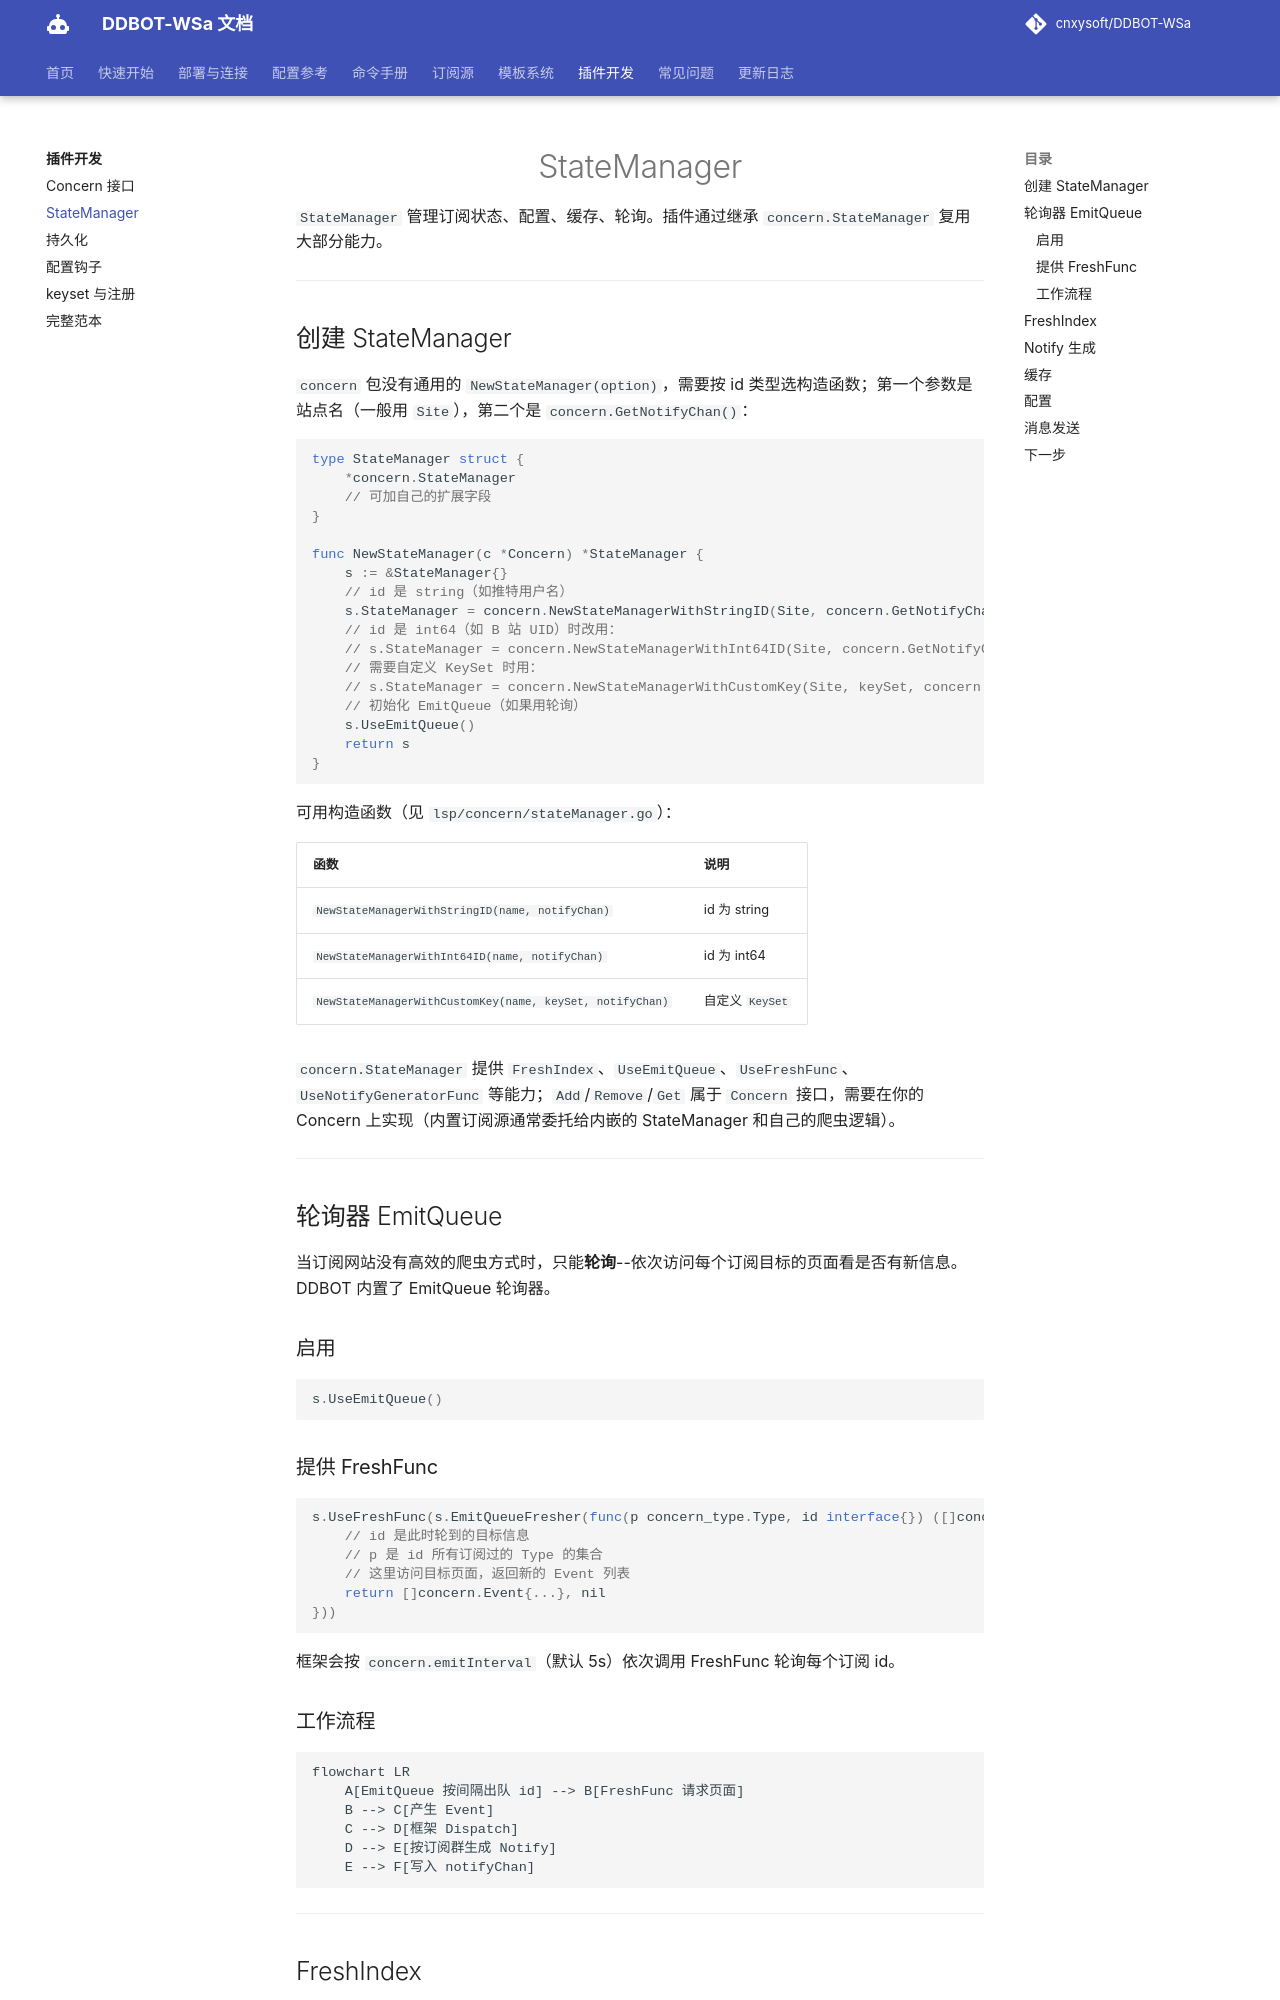

repository: kizunerwe/DDBOT-WSa-docs · page: plugin/statemanager/index.html · generator: mkdocs

# StateManager

`StateManager` 管理订阅状态、配置、缓存、轮询。插件通过继承 `concern.StateManager` 复用大部分能力。

---

## 创建 StateManager

`concern` 包没有通用的 `NewStateManager(option)`，需要按 id 类型选构造函数；第一个参数是站点名（一般用 `Site`），第二个是 `concern.GetNotifyChan()`：

```go
type StateManager struct {
    *concern.StateManager
    // 可加自己的扩展字段
}

func NewStateManager(c *Concern) *StateManager {
    s := &StateManager{}
    // id 是 string（如推特用户名）
    s.StateManager = concern.NewStateManagerWithStringID(Site, concern.GetNotifyChan())
    // id 是 int64（如 B 站 UID）时改用：
    // s.StateManager = concern.NewStateManagerWithInt64ID(Site, concern.GetNotifyChan())
    // 需要自定义 KeySet 时用：
    // s.StateManager = concern.NewStateManagerWithCustomKey(Site, keySet, concern.GetNotifyChan())
    // 初始化 EmitQueue（如果用轮询）
    s.UseEmitQueue()
    return s
}
```

可用构造函数（见 `lsp/concern/stateManager.go`）：

| 函数 | 说明 |
|------|------|
| `NewStateManagerWithStringID(name, notifyChan)` | id 为 string |
| `NewStateManagerWithInt64ID(name, notifyChan)` | id 为 int64 |
| `NewStateManagerWithCustomKey(name, keySet, notifyChan)` | 自定义 `KeySet` |

`concern.StateManager` 提供 `FreshIndex`、`UseEmitQueue`、`UseFreshFunc`、`UseNotifyGeneratorFunc` 等能力；`Add`/`Remove`/`Get` 属于 `Concern` 接口，需要在你的 Concern 上实现（内置订阅源通常委托给内嵌的 StateManager 和自己的爬虫逻辑）。

---

## 轮询器 EmitQueue

当订阅网站没有高效的爬虫方式时，只能**轮询**--依次访问每个订阅目标的页面看是否有新信息。DDBOT 内置了 EmitQueue 轮询器。

### 启用

```go
s.UseEmitQueue()
```

### 提供 FreshFunc

```go
s.UseFreshFunc(s.EmitQueueFresher(func(p concern_type.Type, id interface{}) ([]concern.Event, error) {
    // id 是此时轮到的目标信息
    // p 是 id 所有订阅过的 Type 的集合
    // 这里访问目标页面，返回新的 Event 列表
    return []concern.Event{...}, nil
}))
```

框架会按 `concern.emitInterval`（默认 5s）依次调用 FreshFunc 轮询每个订阅 id。
